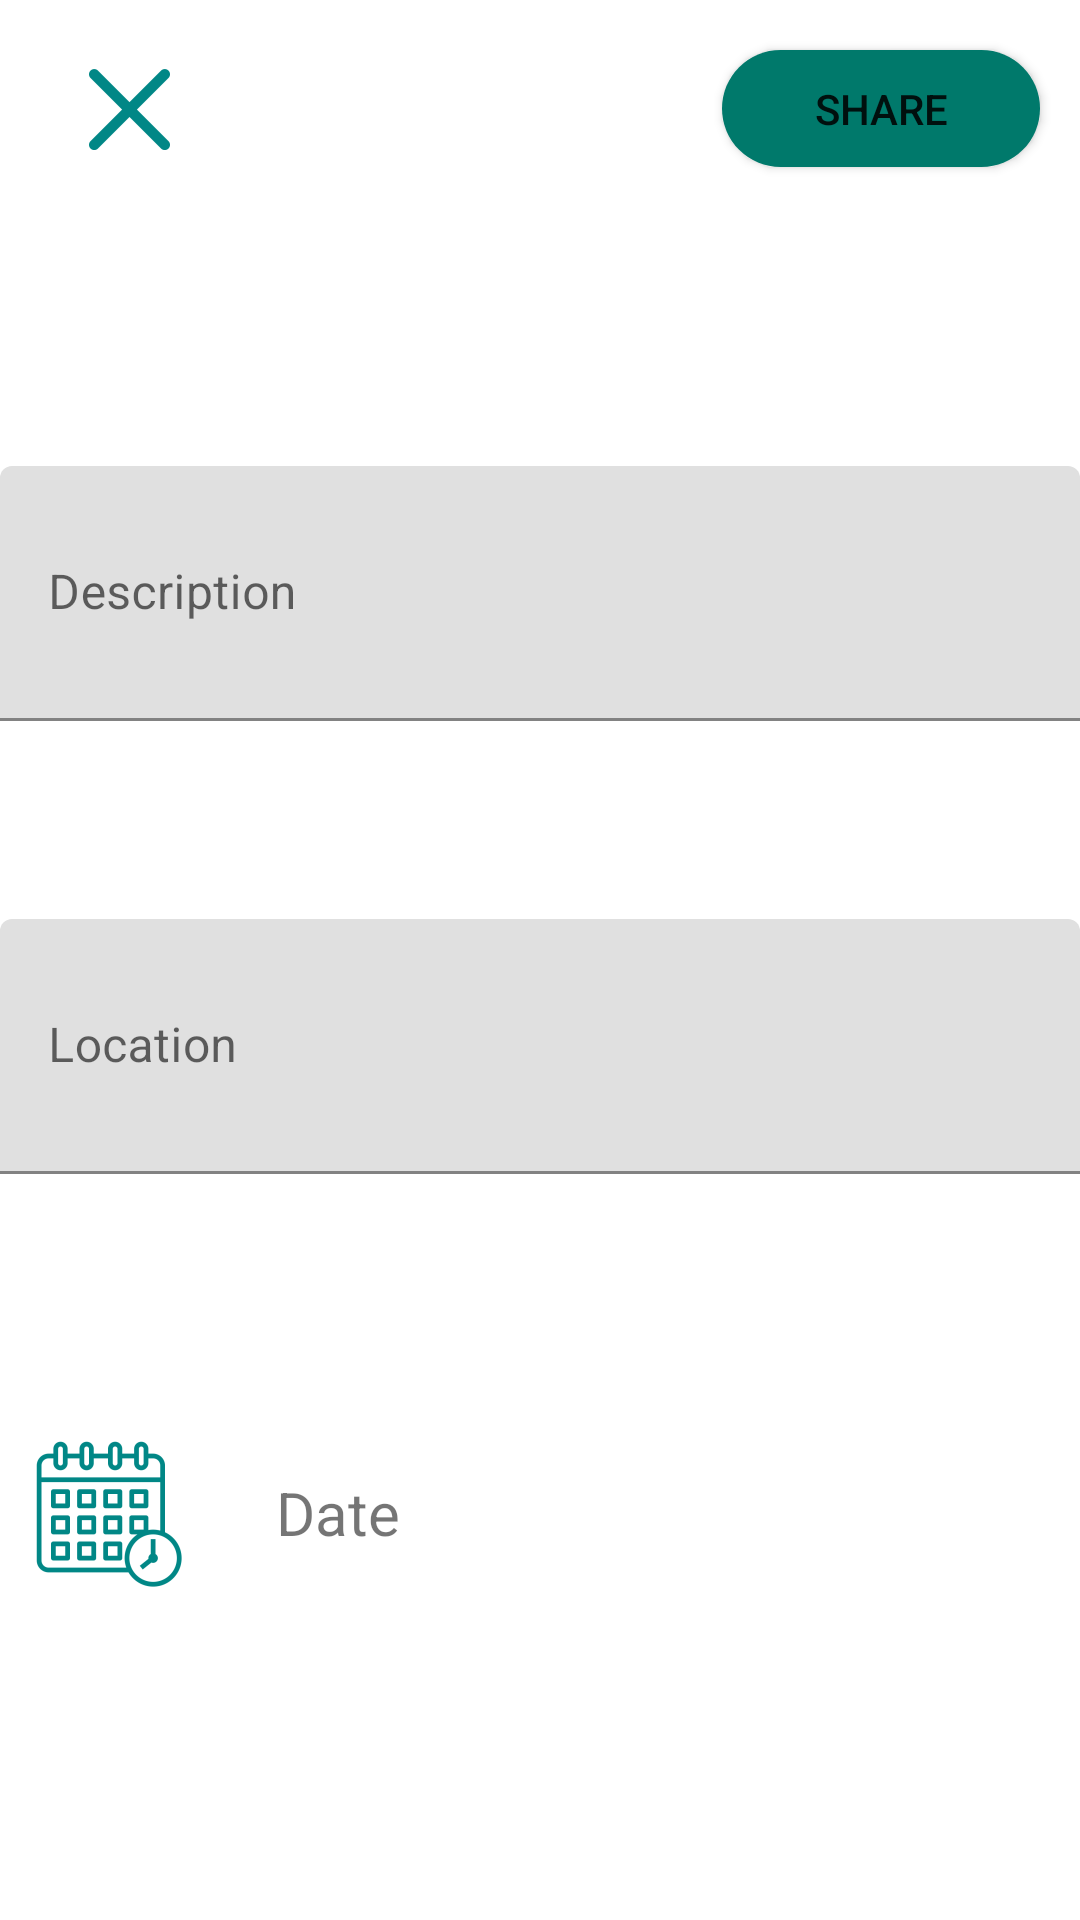

Here is an Android app screen rendered from its layout file. Give the layout XML and the strings, colors and styles it references.
<!-- AndroidManifest.xml: application theme Theme.Event -->
<!-- res/layout/activity_event.xml -->
<?xml version="1.0" encoding="utf-8"?>
<androidx.constraintlayout.widget.ConstraintLayout xmlns:android="http://schemas.android.com/apk/res/android"
    xmlns:app="http://schemas.android.com/apk/res-auto"
    xmlns:tools="http://schemas.android.com/tools"
    android:layout_width="match_parent"
    android:layout_height="match_parent"
    tools:context=".ui.EventActivity">

    <com.google.android.material.textfield.TextInputLayout
        android:id="@+id/textInputLayoutDescription"
        android:layout_width="0dp"
        android:layout_height="85dp"
        app:layout_constraintBottom_toBottomOf="parent"
        app:layout_constraintEnd_toEndOf="parent"
        app:layout_constraintStart_toStartOf="parent"
        app:layout_constraintTop_toTopOf="parent"
        app:layout_constraintVertical_bias="0.27999997">

        <com.google.android.material.textfield.TextInputEditText
            android:id="@+id/textInputEdtDescription"
            android:layout_width="match_parent"
            android:layout_height="match_parent"
            android:hint="Description" />
    </com.google.android.material.textfield.TextInputLayout>

    <TextView
        android:id="@+id/tvDate"
        android:layout_width="wrap_content"
        android:layout_height="wrap_content"
        android:gravity="center"
        android:text="Date"
        android:textSize="20sp"
        app:layout_constraintBottom_toBottomOf="@+id/ibtnDate"
        app:layout_constraintEnd_toEndOf="parent"
        app:layout_constraintHorizontal_bias="0.0"
        app:layout_constraintStart_toEndOf="@+id/ibtnDate"
        app:layout_constraintTop_toTopOf="@+id/ibtnDate" />

    <Button
        android:id="@+id/btnShare"
        android:layout_width="106dp"
        android:layout_height="39dp"
        android:background="@drawable/button_background"
        android:text="Share"
        app:layout_constraintBottom_toTopOf="@+id/textInputLayoutDescription"
        app:layout_constraintEnd_toEndOf="parent"
        app:layout_constraintHorizontal_bias="0.947"
        app:layout_constraintStart_toStartOf="parent"
        app:layout_constraintTop_toTopOf="parent"
        app:layout_constraintVertical_bias="0.142" />

    <ImageButton
        android:id="@+id/ibtnDelete"
        android:layout_width="62dp"
        android:layout_height="0dp"
        android:background="@android:color/transparent"
        android:src="@mipmap/close_foreground"
        android:tint="@color/teal_700"
        app:layout_constraintBottom_toBottomOf="@+id/btnShare"
        app:layout_constraintEnd_toEndOf="parent"
        app:layout_constraintHorizontal_bias="0.04"
        app:layout_constraintStart_toStartOf="parent"
        app:layout_constraintTop_toTopOf="@+id/btnShare"
        app:layout_constraintVertical_bias="0.0" />

    <com.google.android.material.textfield.TextInputLayout
        android:id="@+id/textInputLayoutLaocation"
        android:layout_width="0dp"
        android:layout_height="85dp"
        app:layout_constraintBottom_toBottomOf="parent"
        app:layout_constraintEnd_toEndOf="parent"
        app:layout_constraintHorizontal_bias="0.5"
        app:layout_constraintStart_toStartOf="parent"
        app:layout_constraintTop_toBottomOf="@+id/textInputLayoutDescription"
        app:layout_constraintVertical_bias="0.20999998">

        <com.google.android.material.textfield.TextInputEditText
            android:id="@+id/textInputEdtLocation"
            android:layout_width="match_parent"
            android:layout_height="match_parent"
            android:hint="Location" />
    </com.google.android.material.textfield.TextInputLayout>

    <ImageButton
        android:id="@+id/ibtnDate"
        android:layout_width="92dp"
        android:layout_height="97dp"
        android:layout_marginTop="44dp"
        android:background="@android:color/transparent"
        android:paddingEnd="20dp"
        android:tint="@color/teal_700"
        app:layout_constraintBottom_toBottomOf="parent"
        app:layout_constraintEnd_toEndOf="@+id/textInputLayoutLaocation"
        app:layout_constraintHorizontal_bias="0.0"
        app:layout_constraintStart_toStartOf="@+id/textInputLayoutLaocation"
        app:layout_constraintTop_toBottomOf="@+id/textInputLayoutLaocation"
        app:layout_constraintVertical_bias="0.19"
        app:srcCompat="@mipmap/calendar_foreground" />

</androidx.constraintlayout.widget.ConstraintLayout>
<!-- resources referenced by this layout -->
<resources>
  <color name="teal_700">#FF018786</color>
  <!-- drawable button_background (drawable) -->
  <?xml version="1.0" encoding="utf-8"?>
  <shape xmlns:android="http://schemas.android.com/apk/res/android" android:shape="rectangle" >
      <corners
          android:radius="22dp"
          />
      <solid
          android:color="#00796B"
          />
      <padding
          android:left="0dp"
          android:top="0dp"
          android:right="0dp"
          android:bottom="0dp"
          />
      <size
          android:width="250dp"
          android:height="60dp"
          />
      <stroke
          android:width="0dp"
          android:color="#878787"
          />
  </shape>
  <!-- mipmap calendar_foreground: png bitmap (mipmap-hdpi, 2133 bytes) -->
  <!-- mipmap close_foreground: png bitmap (mipmap-hdpi, 492 bytes) -->
  <style name="Theme.Event" parent="Theme.MaterialComponents.DayNight.NoActionBar">
          
          <item name="colorPrimary">@color/teal_700</item>
          <item name="colorPrimaryVariant">@color/colorPrimaryVariant</item>
          <item name="colorOnPrimary">@color/white</item>
          
          <item name="colorSecondary">@color/teal_200</item>
          <item name="colorSecondaryVariant">@color/teal_700</item>
          <item name="colorOnSecondary">@color/black</item>
          
          <item name="android:statusBarColor" tools:targetApi="l">?attr/colorPrimaryVariant</item>
          
  
      </style>
  <color name="colorPrimaryVariant">#cccccc</color>
  <color name="white">#FFFFFFFF</color>
  <color name="teal_200">#FF03DAC5</color>
  <color name="black">#0a0a0a</color>
</resources>
